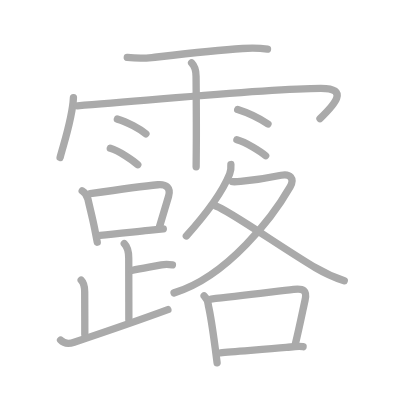
t = 0.00 s
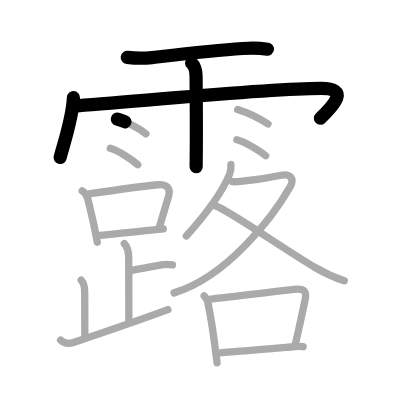
t = 4.25 s
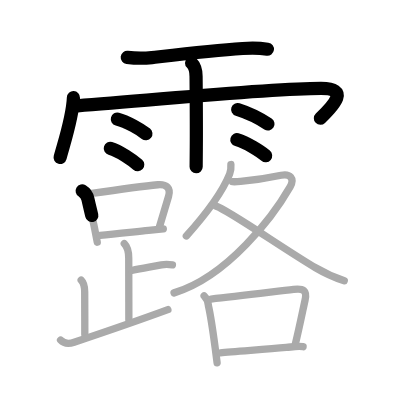
t = 8.50 s
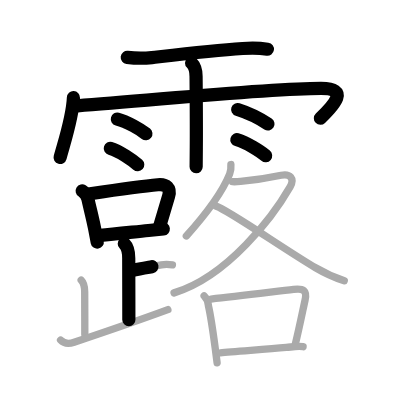
t = 12.50 s
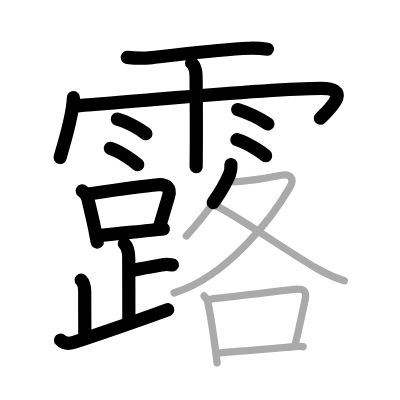
t = 15.50 s
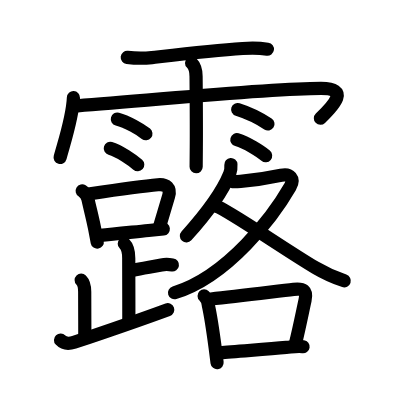
t = 21.00 s

The animated SVG that drew these frames (rendered in a browser with its animation timeline set to each time). Animation: 21 SMIL elements (animate=21); one cycle of 21.00 s.

<?xml version="1.0" standalone="no"?>
<!DOCTYPE svg PUBLIC "-//W3C//DTD SVG 1.1//EN"   "http://www.w3.org/Graphics/SVG/1.1/DTD/svg11.dtd">
<svg width="400px" height="400px"  version="1.1" xmlns="http://www.w3.org/2000/svg">
  <defs>
    <marker id="Triangle" viewBox="0 0 10 10" refX="0" refY="5" markerUnits="strokeWidth" markerWidth="3" style="stroke-opacity:0%;fill:#aaaaaa;" markerHeight="2" orient="auto">
      <path d="M 0 0 L 10 5 L 0 10 z" />
    </marker>
    
    <marker id="Arrow" viewBox="0 0 10 10" refX="5" refY="5" markerUnits="strokeWidth" markerWidth="1.8" style="stroke-opacity:0%;fill:#770000;" markerHeight="2" orient="auto">
      <path d="M 0 4 L 6 4 L 4 1 L 10 5 L 4 9 L 6 6 L 0 6 z" />
        <circle cx="5" cy="5" r="5" />
      </marker>
    
    <marker id="TriangleRed" viewBox="0 0 10 10" refX="0" refY="5" markerUnits="strokeWidth" markerWidth="3" style="stroke-opacity:0%;fill:#CC0000;" markerHeight="2" orient="auto">
      <path d="M 0 0 L 10 5 L 0 10 z" />
    </marker>
    
    <marker id="ArrowRed" viewBox="0 0 10 10" refX="5" refY="5" markerUnits="strokeWidth" markerWidth="1.8" style="stroke-opacity:0%;fill:#CC0000;" markerHeight="2" orient="auto">
      <path d="M 0 4 L 6 4 L 4 1 L 10 5 L 4 9 L 6 6 L 0 6 z" />
        <circle cx="5" cy="5" r="5" />
      </marker>
    
  </defs>
  
  <path style="fill:#ffffff; fill-opacity:100%; fill-rule:evenodd; stroke-width:0;" d="M 0 0 L 400px 0 L 400px 400px L 0 400px L 0 0" />

  <g transform="scale(3.6697247706422 3.6697247706422)">
<path style="fill:none; fill-opacity:0%; fill-rule:evenodd; stroke:#aaaaaa; stroke-opacity:100%; stroke-width: 1.5pt; stroke-linejoin:round; stroke-linecap:round;" d="M34.68 15.64c2.19 0.26 4.52 0.29 6.71 0.05c6.1-0.69 16.32-1.9 24.74-2.47c2.31-0.16 4.46-0.16 6.76 0.18"></path>
<path style="fill:none; fill-opacity:0%; fill-rule:evenodd; stroke:#aaaaaa; stroke-opacity:100%; stroke-width: 1.5pt; stroke-linejoin:round; stroke-linecap:round;" d="M20.01 26.62c-0.22 5.22-2.18 11-3.63 16.28"></path>
<path style="fill:none; fill-opacity:0%; fill-rule:evenodd; stroke:#aaaaaa; stroke-opacity:100%; stroke-width: 1.5pt; stroke-linejoin:round; stroke-linecap:round;" d="M21.1 28.83c21.03-1.51 51.4-4.76 66.37-4.76c7.75 0 3.74 4.39-0.27 8.26"></path>
<path style="fill:none; fill-opacity:0%; fill-rule:evenodd; stroke:#aaaaaa; stroke-opacity:100%; stroke-width: 1.5pt; stroke-linejoin:round; stroke-linecap:round;" d="M52.21 17.15c1 1 1.22 2.22 1.22 3.68c0 0.35 0.12 12 0.06 19.41c-0.03 2.79-0.04 4.84-0.04 5.2"></path>
<path style="fill:none; fill-opacity:0%; fill-rule:evenodd; stroke:#aaaaaa; stroke-opacity:100%; stroke-width: 1.5pt; stroke-linejoin:round; stroke-linecap:round;" d="M31.98 32.45c2.68 0.71 6.32 2.83 7.78 4"></path>
<path style="fill:none; fill-opacity:0%; fill-rule:evenodd; stroke:#aaaaaa; stroke-opacity:100%; stroke-width: 1.5pt; stroke-linejoin:round; stroke-linecap:round;" d="M30.06 40.42c2.42 0.7 6.16 3.29 7.48 4.47"></path>
<path style="fill:none; fill-opacity:0%; fill-rule:evenodd; stroke:#aaaaaa; stroke-opacity:100%; stroke-width: 1.5pt; stroke-linejoin:round; stroke-linecap:round;" d="M64.77 29.84c3.26 1.03 6.95 3.08 8.25 3.94"></path>
<path style="fill:none; fill-opacity:0%; fill-rule:evenodd; stroke:#aaaaaa; stroke-opacity:100%; stroke-width: 1.5pt; stroke-linejoin:round; stroke-linecap:round;" d="M64.55 38.07c2.54 0.69 6.45 3.21 7.84 4.36"></path>
<path style="fill:none; fill-opacity:0%; fill-rule:evenodd; stroke:#aaaaaa; stroke-opacity:100%; stroke-width: 1.5pt; stroke-linejoin:round; stroke-linecap:round;" d="M22.4 52.03c0.74 0.45 1.27 0.93 1.56 2.23c0.67 2.99 1.2 4.9 1.81 7.95c0.27 1.36 0.52 2.67 0.73 3.78"></path>
<path style="fill:none; fill-opacity:0%; fill-rule:evenodd; stroke:#aaaaaa; stroke-opacity:100%; stroke-width: 1.5pt; stroke-linejoin:round; stroke-linecap:round;" d="M24.56 52.79c7.68-1.13 14.17-2.05 18.45-2.44c2.34-0.21 3.61 0.91 2.92 3.17c-0.74 2.44-1.51 5.12-2.46 8.24"></path>
<path style="fill:none; fill-opacity:0%; fill-rule:evenodd; stroke:#aaaaaa; stroke-opacity:100%; stroke-width: 1.5pt; stroke-linejoin:round; stroke-linecap:round;" d="M27.29 64.15c3.71-0.32 8.26-0.84 13.18-1.35c1.32-0.14 2.67-0.27 4.03-0.41"></path>
<path style="fill:none; fill-opacity:0%; fill-rule:evenodd; stroke:#aaaaaa; stroke-opacity:100%; stroke-width: 1.5pt; stroke-linejoin:round; stroke-linecap:round;" d="M33.87 66.4c1.05 1.05 1.21 2.35 1.21 3.95c0 3.4 0.03 10.78 0.03 16.77"></path>
<path style="fill:none; fill-opacity:0%; fill-rule:evenodd; stroke:#aaaaaa; stroke-opacity:100%; stroke-width: 1.5pt; stroke-linejoin:round; stroke-linecap:round;" d="M35.88 73.71c3.12-0.71 4.88-0.89 8.1-1.52c1.01-0.2 1.93-0.17 3.01 0"></path>
<path style="fill:none; fill-opacity:0%; fill-rule:evenodd; stroke:#aaaaaa; stroke-opacity:100%; stroke-width: 1.5pt; stroke-linejoin:round; stroke-linecap:round;" d="M22.12 76.32c0.78 0.78 0.96 1.93 0.96 3.2c0 0.71 0.03 7.23 0.03 11.66"></path>
<path style="fill:none; fill-opacity:0%; fill-rule:evenodd; stroke:#aaaaaa; stroke-opacity:100%; stroke-width: 1.5pt; stroke-linejoin:round; stroke-linecap:round;" d="M16.5 92.68c1 1.07 2.22 1.1 3.7 0.6c8.68-2.91 15.68-5.28 25.55-8.9"></path>
<path style="fill:none; fill-opacity:0%; fill-rule:evenodd; stroke:#aaaaaa; stroke-opacity:100%; stroke-width: 1.5pt; stroke-linejoin:round; stroke-linecap:round;" d="M62.92 44.84c0.07 0.94 0.01 1.68-0.34 2.57c-1.73 4.3-5.91 10.34-11.8 16.89"></path>
<path style="fill:none; fill-opacity:0%; fill-rule:evenodd; stroke:#aaaaaa; stroke-opacity:100%; stroke-width: 1.5pt; stroke-linejoin:round; stroke-linecap:round;" d="M63.35 49.5c0.27 0.02 1.43 0 2.2-0.07c2.41-0.21 7.48-0.91 11.07-1.67c2.37-0.51 3.75 0.87 2.43 3.16c-4.51 7.84-16.89 24.42-31.62 28.89"></path>
<path style="fill:none; fill-opacity:0%; fill-rule:evenodd; stroke:#aaaaaa; stroke-opacity:100%; stroke-width: 1.5pt; stroke-linejoin:round; stroke-linecap:round;" d="M58.87 56.17c2.93 0.82 18.6 11.75 27.12 16.8c3.01 1.78 4.76 2.53 7.82 3.56"></path>
<path style="fill:none; fill-opacity:0%; fill-rule:evenodd; stroke:#aaaaaa; stroke-opacity:100%; stroke-width: 1.5pt; stroke-linejoin:round; stroke-linecap:round;" d="M55.62 80.62c0.73 0.72 1.12 1.6 1.17 2.65c0.64 2.84 1.3 7.41 1.84 11.47c0.2 1.48 0.38 2.89 0.53 4.13"></path>
<path style="fill:none; fill-opacity:0%; fill-rule:evenodd; stroke:#aaaaaa; stroke-opacity:100%; stroke-width: 1.5pt; stroke-linejoin:round; stroke-linecap:round;" d="M57.49 81.49c7.29-0.77 17.72-2.08 22.51-2.63c2.64-0.3 3.72 0.2 3.13 2.92c-0.74 3.39-1.6 7.72-2.66 12.01"></path>
<path style="fill:none; fill-opacity:0%; fill-rule:evenodd; stroke:#aaaaaa; stroke-opacity:100%; stroke-width: 1.5pt; stroke-linejoin:round; stroke-linecap:round;" d="M60.06 96.14c3.46-0.35 11.67-0.91 17.96-1.47c1.71-0.15 3.11-0.42 4.57-0.2"></path>

<path style="fill:none; fill-opacity:0%; fill-rule:evenodd; stroke:#000000; stroke-opacity:100%; stroke-width: 2.7pt; stroke-linejoin:round; stroke-linecap:round;" d="M34.68 15.64c2.19 0.26 4.52 0.29 6.71 0.05c6.1-0.69 16.32-1.9 24.74-2.47c2.31-0.16 4.46-0.16 6.76 0.18" pathLength="100" stroke-dashoffset="100" stroke-dasharray="100 105"><animate id="dashAnim1" attributeName="stroke-dashoffset" from="100" to="0" dur="1s" calcMode="linear" fill="freeze"/></path>
<path style="fill:none; fill-opacity:0%; fill-rule:evenodd; stroke:#000000; stroke-opacity:100%; stroke-width: 2.7pt; stroke-linejoin:round; stroke-linecap:round;" d="M20.01 26.62c-0.22 5.22-2.18 11-3.63 16.28" pathLength="100" stroke-dashoffset="100" stroke-dasharray="100 105"><animate id="dashAnim2" attributeName="stroke-dashoffset" from="100" to="0" dur="1s" calcMode="linear" begin="dashAnim1.end" fill="freeze"/></path>
<path style="fill:none; fill-opacity:0%; fill-rule:evenodd; stroke:#000000; stroke-opacity:100%; stroke-width: 2.7pt; stroke-linejoin:round; stroke-linecap:round;" d="M21.1 28.83c21.03-1.51 51.4-4.76 66.37-4.76c7.75 0 3.74 4.39-0.27 8.26" pathLength="100" stroke-dashoffset="100" stroke-dasharray="100 105"><animate id="dashAnim3" attributeName="stroke-dashoffset" from="100" to="0" dur="1s" calcMode="linear" begin="dashAnim2.end" fill="freeze"/></path>
<path style="fill:none; fill-opacity:0%; fill-rule:evenodd; stroke:#000000; stroke-opacity:100%; stroke-width: 2.7pt; stroke-linejoin:round; stroke-linecap:round;" d="M52.21 17.15c1 1 1.22 2.22 1.22 3.68c0 0.35 0.12 12 0.06 19.41c-0.03 2.79-0.04 4.84-0.04 5.2" pathLength="100" stroke-dashoffset="100" stroke-dasharray="100 105"><animate id="dashAnim4" attributeName="stroke-dashoffset" from="100" to="0" dur="1s" calcMode="linear" begin="dashAnim3.end" fill="freeze"/></path>
<path style="fill:none; fill-opacity:0%; fill-rule:evenodd; stroke:#000000; stroke-opacity:100%; stroke-width: 2.7pt; stroke-linejoin:round; stroke-linecap:round;" d="M31.98 32.45c2.68 0.71 6.32 2.83 7.78 4" pathLength="100" stroke-dashoffset="100" stroke-dasharray="100 105"><animate id="dashAnim5" attributeName="stroke-dashoffset" from="100" to="0" dur="1s" calcMode="linear" begin="dashAnim4.end" fill="freeze"/></path>
<path style="fill:none; fill-opacity:0%; fill-rule:evenodd; stroke:#000000; stroke-opacity:100%; stroke-width: 2.7pt; stroke-linejoin:round; stroke-linecap:round;" d="M30.06 40.42c2.42 0.7 6.16 3.29 7.48 4.47" pathLength="100" stroke-dashoffset="100" stroke-dasharray="100 105"><animate id="dashAnim6" attributeName="stroke-dashoffset" from="100" to="0" dur="1s" calcMode="linear" begin="dashAnim5.end" fill="freeze"/></path>
<path style="fill:none; fill-opacity:0%; fill-rule:evenodd; stroke:#000000; stroke-opacity:100%; stroke-width: 2.7pt; stroke-linejoin:round; stroke-linecap:round;" d="M64.77 29.84c3.26 1.03 6.95 3.08 8.25 3.94" pathLength="100" stroke-dashoffset="100" stroke-dasharray="100 105"><animate id="dashAnim7" attributeName="stroke-dashoffset" from="100" to="0" dur="1s" calcMode="linear" begin="dashAnim6.end" fill="freeze"/></path>
<path style="fill:none; fill-opacity:0%; fill-rule:evenodd; stroke:#000000; stroke-opacity:100%; stroke-width: 2.7pt; stroke-linejoin:round; stroke-linecap:round;" d="M64.55 38.07c2.54 0.69 6.45 3.21 7.84 4.36" pathLength="100" stroke-dashoffset="100" stroke-dasharray="100 105"><animate id="dashAnim8" attributeName="stroke-dashoffset" from="100" to="0" dur="1s" calcMode="linear" begin="dashAnim7.end" fill="freeze"/></path>
<path style="fill:none; fill-opacity:0%; fill-rule:evenodd; stroke:#000000; stroke-opacity:100%; stroke-width: 2.7pt; stroke-linejoin:round; stroke-linecap:round;" d="M22.4 52.03c0.74 0.45 1.27 0.93 1.56 2.23c0.67 2.99 1.2 4.9 1.81 7.95c0.27 1.36 0.52 2.67 0.73 3.78" pathLength="100" stroke-dashoffset="100" stroke-dasharray="100 105"><animate id="dashAnim9" attributeName="stroke-dashoffset" from="100" to="0" dur="1s" calcMode="linear" begin="dashAnim8.end" fill="freeze"/></path>
<path style="fill:none; fill-opacity:0%; fill-rule:evenodd; stroke:#000000; stroke-opacity:100%; stroke-width: 2.7pt; stroke-linejoin:round; stroke-linecap:round;" d="M24.56 52.79c7.68-1.13 14.17-2.05 18.45-2.44c2.34-0.21 3.61 0.91 2.92 3.17c-0.74 2.44-1.51 5.12-2.46 8.24" pathLength="100" stroke-dashoffset="100" stroke-dasharray="100 105"><animate id="dashAnim10" attributeName="stroke-dashoffset" from="100" to="0" dur="1s" calcMode="linear" begin="dashAnim9.end" fill="freeze"/></path>
<path style="fill:none; fill-opacity:0%; fill-rule:evenodd; stroke:#000000; stroke-opacity:100%; stroke-width: 2.7pt; stroke-linejoin:round; stroke-linecap:round;" d="M27.29 64.15c3.71-0.32 8.26-0.84 13.18-1.35c1.32-0.14 2.67-0.27 4.03-0.41" pathLength="100" stroke-dashoffset="100" stroke-dasharray="100 105"><animate id="dashAnim11" attributeName="stroke-dashoffset" from="100" to="0" dur="1s" calcMode="linear" begin="dashAnim10.end" fill="freeze"/></path>
<path style="fill:none; fill-opacity:0%; fill-rule:evenodd; stroke:#000000; stroke-opacity:100%; stroke-width: 2.7pt; stroke-linejoin:round; stroke-linecap:round;" d="M33.87 66.4c1.05 1.05 1.21 2.35 1.21 3.95c0 3.4 0.03 10.78 0.03 16.77" pathLength="100" stroke-dashoffset="100" stroke-dasharray="100 105"><animate id="dashAnim12" attributeName="stroke-dashoffset" from="100" to="0" dur="1s" calcMode="linear" begin="dashAnim11.end" fill="freeze"/></path>
<path style="fill:none; fill-opacity:0%; fill-rule:evenodd; stroke:#000000; stroke-opacity:100%; stroke-width: 2.7pt; stroke-linejoin:round; stroke-linecap:round;" d="M35.88 73.71c3.12-0.71 4.88-0.89 8.1-1.52c1.01-0.2 1.93-0.17 3.01 0" pathLength="100" stroke-dashoffset="100" stroke-dasharray="100 105"><animate id="dashAnim13" attributeName="stroke-dashoffset" from="100" to="0" dur="1s" calcMode="linear" begin="dashAnim12.end" fill="freeze"/></path>
<path style="fill:none; fill-opacity:0%; fill-rule:evenodd; stroke:#000000; stroke-opacity:100%; stroke-width: 2.7pt; stroke-linejoin:round; stroke-linecap:round;" d="M22.12 76.32c0.78 0.78 0.96 1.93 0.96 3.2c0 0.71 0.03 7.23 0.03 11.66" pathLength="100" stroke-dashoffset="100" stroke-dasharray="100 105"><animate id="dashAnim14" attributeName="stroke-dashoffset" from="100" to="0" dur="1s" calcMode="linear" begin="dashAnim13.end" fill="freeze"/></path>
<path style="fill:none; fill-opacity:0%; fill-rule:evenodd; stroke:#000000; stroke-opacity:100%; stroke-width: 2.7pt; stroke-linejoin:round; stroke-linecap:round;" d="M16.5 92.68c1 1.07 2.22 1.1 3.7 0.6c8.68-2.91 15.68-5.28 25.55-8.9" pathLength="100" stroke-dashoffset="100" stroke-dasharray="100 105"><animate id="dashAnim15" attributeName="stroke-dashoffset" from="100" to="0" dur="1s" calcMode="linear" begin="dashAnim14.end" fill="freeze"/></path>
<path style="fill:none; fill-opacity:0%; fill-rule:evenodd; stroke:#000000; stroke-opacity:100%; stroke-width: 2.7pt; stroke-linejoin:round; stroke-linecap:round;" d="M62.92 44.84c0.07 0.94 0.01 1.68-0.34 2.57c-1.73 4.3-5.91 10.34-11.8 16.89" pathLength="100" stroke-dashoffset="100" stroke-dasharray="100 105"><animate id="dashAnim16" attributeName="stroke-dashoffset" from="100" to="0" dur="1s" calcMode="linear" begin="dashAnim15.end" fill="freeze"/></path>
<path style="fill:none; fill-opacity:0%; fill-rule:evenodd; stroke:#000000; stroke-opacity:100%; stroke-width: 2.7pt; stroke-linejoin:round; stroke-linecap:round;" d="M63.35 49.5c0.27 0.02 1.43 0 2.2-0.07c2.41-0.21 7.48-0.91 11.07-1.67c2.37-0.51 3.75 0.87 2.43 3.16c-4.51 7.84-16.89 24.42-31.62 28.89" pathLength="100" stroke-dashoffset="100" stroke-dasharray="100 105"><animate id="dashAnim17" attributeName="stroke-dashoffset" from="100" to="0" dur="1s" calcMode="linear" begin="dashAnim16.end" fill="freeze"/></path>
<path style="fill:none; fill-opacity:0%; fill-rule:evenodd; stroke:#000000; stroke-opacity:100%; stroke-width: 2.7pt; stroke-linejoin:round; stroke-linecap:round;" d="M58.87 56.17c2.93 0.82 18.6 11.75 27.12 16.8c3.01 1.78 4.76 2.53 7.82 3.56" pathLength="100" stroke-dashoffset="100" stroke-dasharray="100 105"><animate id="dashAnim18" attributeName="stroke-dashoffset" from="100" to="0" dur="1s" calcMode="linear" begin="dashAnim17.end" fill="freeze"/></path>
<path style="fill:none; fill-opacity:0%; fill-rule:evenodd; stroke:#000000; stroke-opacity:100%; stroke-width: 2.7pt; stroke-linejoin:round; stroke-linecap:round;" d="M55.62 80.62c0.73 0.72 1.12 1.6 1.17 2.65c0.64 2.84 1.3 7.41 1.84 11.47c0.2 1.48 0.38 2.89 0.53 4.13" pathLength="100" stroke-dashoffset="100" stroke-dasharray="100 105"><animate id="dashAnim19" attributeName="stroke-dashoffset" from="100" to="0" dur="1s" calcMode="linear" begin="dashAnim18.end" fill="freeze"/></path>
<path style="fill:none; fill-opacity:0%; fill-rule:evenodd; stroke:#000000; stroke-opacity:100%; stroke-width: 2.7pt; stroke-linejoin:round; stroke-linecap:round;" d="M57.49 81.49c7.29-0.77 17.72-2.08 22.51-2.63c2.64-0.3 3.72 0.2 3.13 2.92c-0.74 3.39-1.6 7.72-2.66 12.01" pathLength="100" stroke-dashoffset="100" stroke-dasharray="100 105"><animate id="dashAnim20" attributeName="stroke-dashoffset" from="100" to="0" dur="1s" calcMode="linear" begin="dashAnim19.end" fill="freeze"/></path>
<path style="fill:none; fill-opacity:0%; fill-rule:evenodd; stroke:#000000; stroke-opacity:100%; stroke-width: 2.7pt; stroke-linejoin:round; stroke-linecap:round;" d="M60.06 96.14c3.46-0.35 11.67-0.91 17.96-1.47c1.71-0.15 3.11-0.42 4.57-0.2" pathLength="100" stroke-dashoffset="100" stroke-dasharray="100 105"><animate id="dashAnim21" attributeName="stroke-dashoffset" from="100" to="0" dur="1s" calcMode="linear" begin="dashAnim20.end" fill="freeze"/></path>

</g>

</svg>  
          
